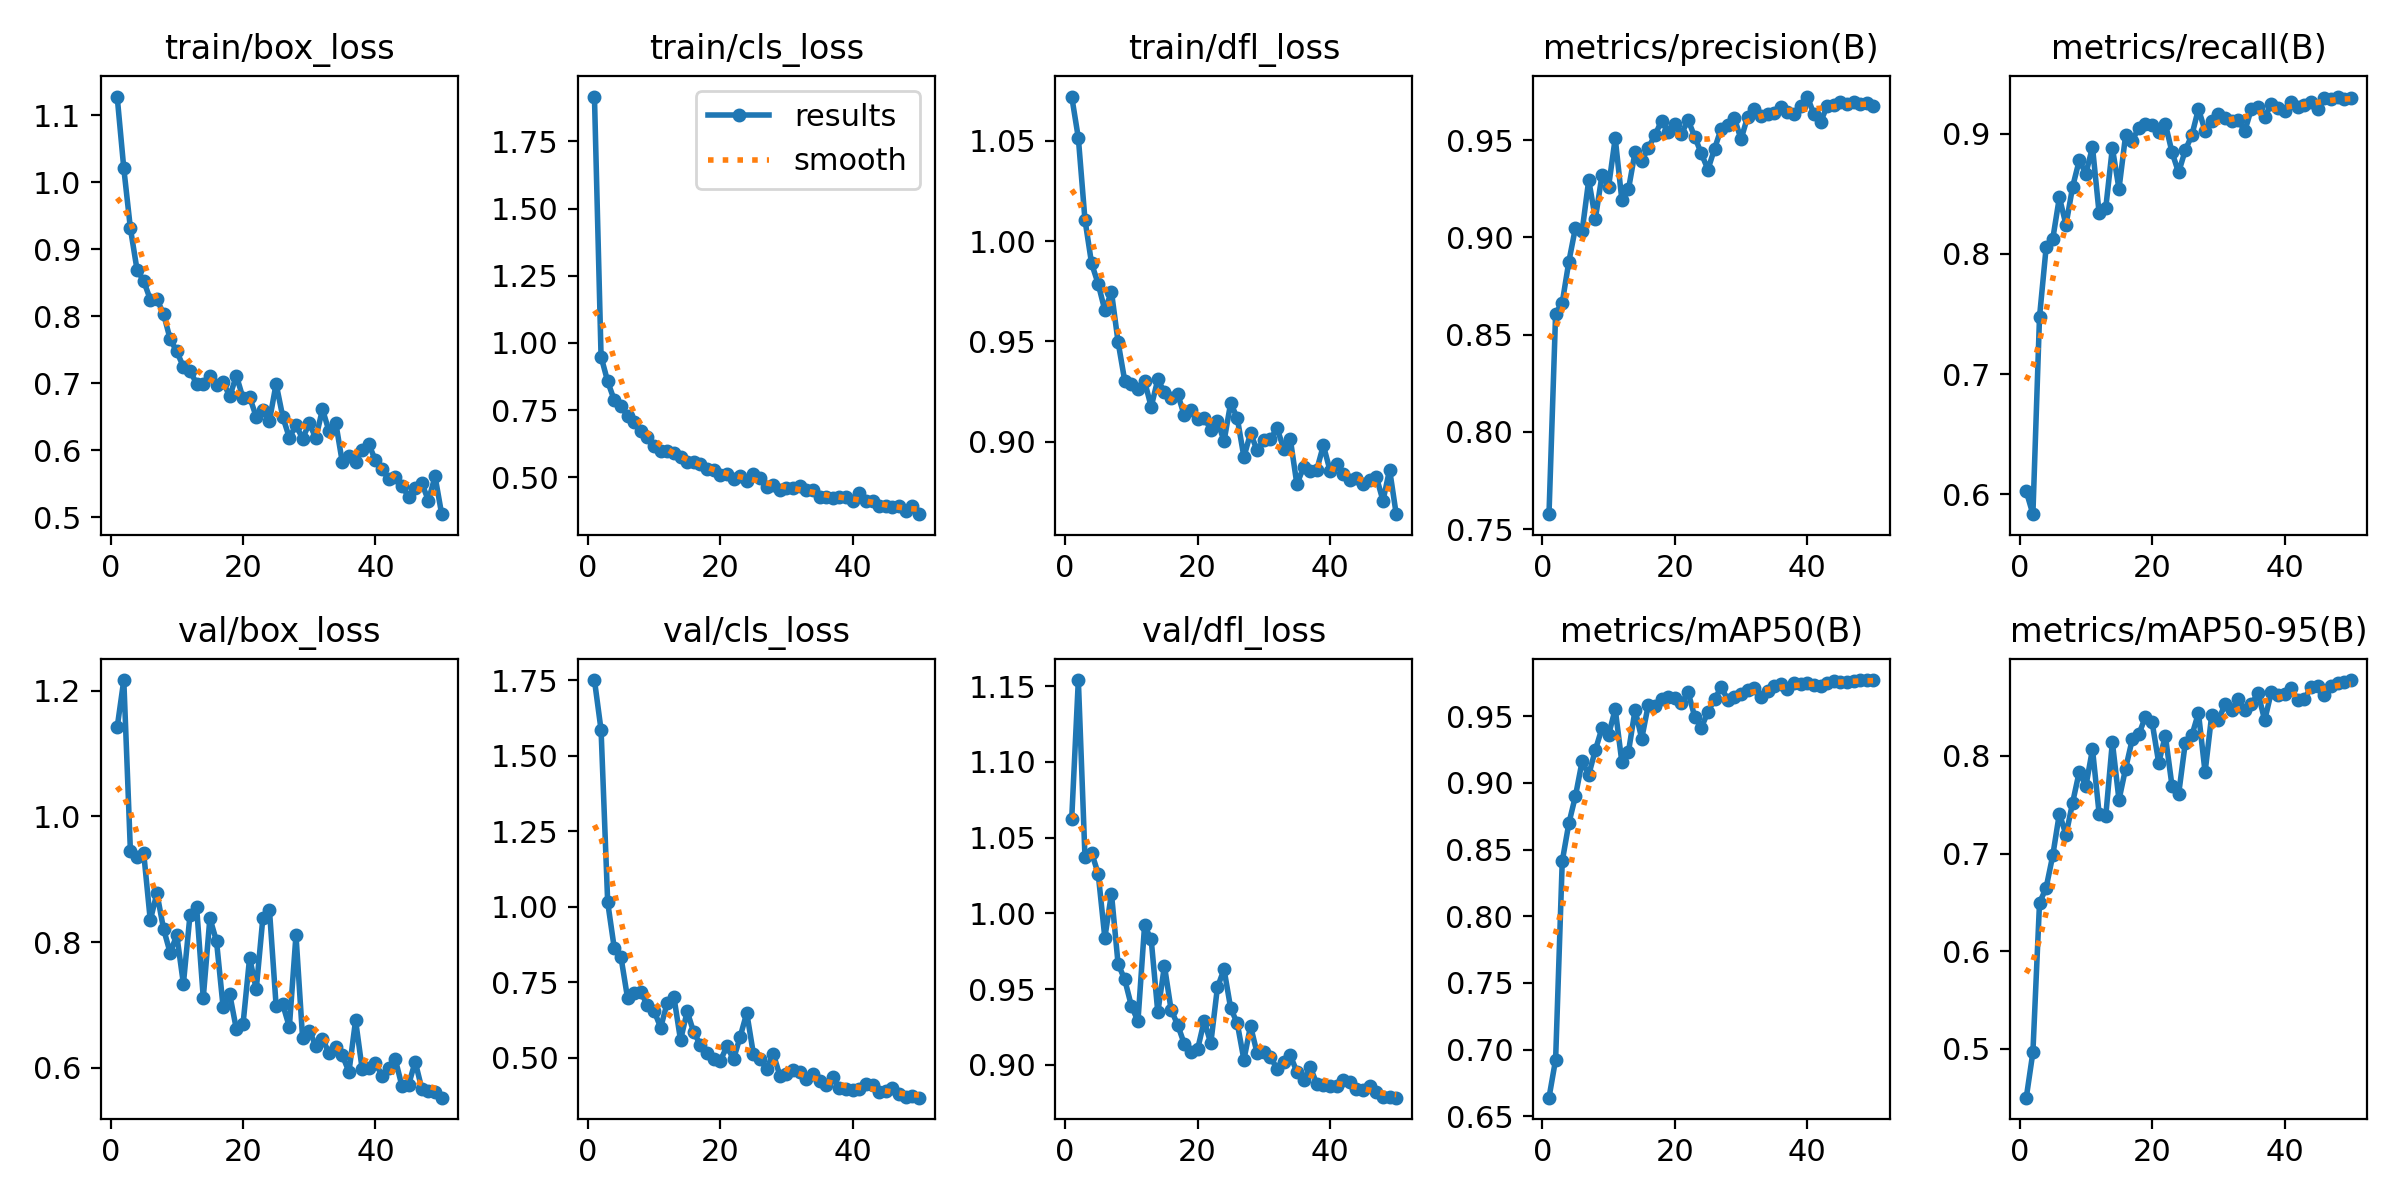

Data behind this chart, as committed beside it:
epoch, time, train/box_loss, train/cls_loss, train/dfl_loss, metrics/precision(B), metrics/recall(B), metrics/mAP50(B), metrics/mAP50-95(B), val/box_loss, val/cls_loss, val/dfl_loss, lr/pg0, lr/pg1, lr/pg2
1, 70.74, 1.128, 1.916, 1.072, 0.7577, 0.6024, 0.6639, 0.4499, 1.142, 1.751, 1.063, 0.00062, 0.00062, 0.00062
2, 135, 1.021, 0.949, 1.052, 0.8609, 0.5834, 0.6925, 0.4964, 1.217, 1.585, 1.154, 0.001235, 0.001235, 0.001235
3, 200.1, 0.9312, 0.8566, 1.011, 0.8665, 0.7475, 0.8413, 0.6493, 0.9447, 1.015, 1.038, 0.001825, 0.001825, 0.001825
4, 264.8, 0.8695, 0.7865, 0.9889, 0.8876, 0.8053, 0.8697, 0.6651, 0.9352, 0.8622, 1.04, 0.001881, 0.001881, 0.001881
5, 327.4, 0.853, 0.7662, 0.9787, 0.9051, 0.8124, 0.8903, 0.6981, 0.9425, 0.8343, 1.026, 0.001842, 0.001842, 0.001842
6, 392.5, 0.825, 0.7281, 0.9655, 0.9032, 0.847, 0.9162, 0.741, 0.8347, 0.698, 0.9839, 0.001802, 0.001802, 0.001802
7, 457.6, 0.8256, 0.7046, 0.9747, 0.9295, 0.8241, 0.9061, 0.7192, 0.878, 0.7135, 1.013, 0.001762, 0.001762, 0.001762
8, 527.4, 0.8036, 0.6736, 0.9497, 0.9096, 0.8559, 0.9247, 0.7522, 0.8212, 0.7178, 0.9667, 0.001723, 0.001723, 0.001723
9, 593.2, 0.766, 0.6482, 0.9304, 0.9319, 0.8777, 0.9411, 0.7838, 0.783, 0.6743, 0.9564, 0.001683, 0.001683, 0.001683
10, 659.9, 0.7474, 0.6148, 0.9289, 0.9262, 0.8668, 0.936, 0.7691, 0.811, 0.656, 0.9391, 0.001644, 0.001644, 0.001644
11, 724.2, 0.7245, 0.5974, 0.9261, 0.951, 0.8888, 0.9554, 0.8071, 0.7337, 0.6002, 0.9288, 0.001604, 0.001604, 0.001604
12, 786.2, 0.7184, 0.5963, 0.9301, 0.9193, 0.8338, 0.9157, 0.741, 0.8435, 0.6829, 0.992, 0.001564, 0.001564, 0.001564
13, 849.7, 0.6992, 0.5912, 0.9174, 0.9247, 0.838, 0.9233, 0.7382, 0.8553, 0.702, 0.9828, 0.001525, 0.001525, 0.001525
14, 913.7, 0.6981, 0.5755, 0.931, 0.944, 0.8881, 0.9547, 0.8143, 0.7115, 0.5586, 0.9347, 0.001485, 0.001485, 0.001485
15, 977.3, 0.7111, 0.5585, 0.9246, 0.9392, 0.8541, 0.9332, 0.755, 0.8381, 0.6537, 0.9654, 0.001446, 0.001446, 0.001446
16, 1039, 0.6979, 0.5587, 0.9219, 0.9462, 0.8987, 0.9587, 0.7872, 0.8016, 0.5843, 0.9365, 0.001406, 0.001406, 0.001406
17, 1102, 0.7021, 0.5502, 0.9238, 0.9525, 0.8942, 0.9578, 0.8169, 0.6963, 0.5434, 0.9264, 0.001366, 0.001366, 0.001366
18, 1166, 0.6803, 0.5324, 0.913, 0.96, 0.905, 0.9627, 0.8222, 0.7169, 0.5148, 0.9138, 0.001327, 0.001327, 0.001327
19, 1230, 0.7115, 0.529, 0.9159, 0.9543, 0.9079, 0.9643, 0.8403, 0.6613, 0.4954, 0.9084, 0.001287, 0.001287, 0.001287
20, 1292, 0.6777, 0.5096, 0.9114, 0.9585, 0.9069, 0.9634, 0.8346, 0.6689, 0.49, 0.9102, 0.001248, 0.001248, 0.001248
21, 1356, 0.6794, 0.5126, 0.9119, 0.9531, 0.9017, 0.9596, 0.7929, 0.7752, 0.5381, 0.929, 0.001208, 0.001208, 0.001208
22, 1422, 0.6499, 0.4954, 0.906, 0.9604, 0.9083, 0.9682, 0.8209, 0.7248, 0.4957, 0.9143, 0.001168, 0.001168, 0.001168
23, 1488, 0.6607, 0.5049, 0.9103, 0.9518, 0.8847, 0.9497, 0.7697, 0.8385, 0.5693, 0.9511, 0.001129, 0.001129, 0.001129
24, 1548, 0.6443, 0.4862, 0.9002, 0.9432, 0.8677, 0.9414, 0.7606, 0.8505, 0.6487, 0.9631, 0.001089, 0.001089, 0.001089
25, 1609, 0.6992, 0.5127, 0.9192, 0.9349, 0.8861, 0.9533, 0.8129, 0.6988, 0.5135, 0.9375, 0.00105, 0.00105, 0.00105
26, 1671, 0.65, 0.4975, 0.9117, 0.9456, 0.8987, 0.9626, 0.821, 0.7009, 0.4952, 0.9274, 0.00101, 0.00101, 0.00101
27, 1734, 0.6186, 0.4654, 0.8923, 0.9559, 0.9206, 0.972, 0.8441, 0.6649, 0.4631, 0.9034, 0.0009704, 0.0009704, 0.0009704
28, 1805, 0.6375, 0.4722, 0.9042, 0.958, 0.9024, 0.9622, 0.7834, 0.8112, 0.5138, 0.9257, 0.0009308, 0.0009308, 0.0009308
29, 1878, 0.6172, 0.4514, 0.8956, 0.9614, 0.9103, 0.9644, 0.8418, 0.647, 0.4412, 0.9076, 0.0008912, 0.0008912, 0.0008912
30, 1950, 0.6401, 0.461, 0.9006, 0.9504, 0.9168, 0.9669, 0.8366, 0.6592, 0.4464, 0.9085, 0.0008516, 0.0008516, 0.0008516
31, 2022, 0.6181, 0.4614, 0.9011, 0.9621, 0.9131, 0.97, 0.8528, 0.6348, 0.4582, 0.9053, 0.000812, 0.000812, 0.000812
32, 2094, 0.6612, 0.4684, 0.9068, 0.9658, 0.9108, 0.9712, 0.8468, 0.6453, 0.4544, 0.8974, 0.0007724, 0.0007724, 0.0007724
33, 2165, 0.628, 0.4517, 0.8965, 0.9627, 0.9112, 0.9648, 0.8588, 0.6237, 0.429, 0.9021, 0.0007328, 0.0007328, 0.0007328
34, 2237, 0.6412, 0.4538, 0.9014, 0.9636, 0.9023, 0.9686, 0.8469, 0.6337, 0.445, 0.9063, 0.0006932, 0.0006932, 0.0006932
35, 2310, 0.5817, 0.4273, 0.8787, 0.964, 0.9208, 0.9728, 0.8531, 0.6198, 0.4222, 0.8955, 0.0006536, 0.0006536, 0.0006536
36, 2382, 0.5911, 0.4252, 0.8872, 0.967, 0.9224, 0.974, 0.8646, 0.5935, 0.4103, 0.8898, 0.000614, 0.000614, 0.000614
37, 2449, 0.5827, 0.4216, 0.8851, 0.9645, 0.9135, 0.9705, 0.8365, 0.6754, 0.4351, 0.8988, 0.0005744, 0.0005744, 0.0005744
38, 2512, 0.5998, 0.4255, 0.8859, 0.9635, 0.925, 0.975, 0.8656, 0.5974, 0.3987, 0.8875, 0.0005348, 0.0005348, 0.0005348
39, 2573, 0.6087, 0.4264, 0.8981, 0.9673, 0.9217, 0.9745, 0.8628, 0.599, 0.3976, 0.887, 0.0004952, 0.0004952, 0.0004952
40, 2635, 0.5848, 0.4103, 0.8856, 0.9724, 0.919, 0.9748, 0.8636, 0.6072, 0.3934, 0.8859, 0.0004556, 0.0004556, 0.0004556
41, 2697, 0.5718, 0.4425, 0.8888, 0.9634, 0.9263, 0.9737, 0.8698, 0.5876, 0.396, 0.8861, 0.000416, 0.000416, 0.000416
42, 2757, 0.5563, 0.4113, 0.8839, 0.9593, 0.9225, 0.9727, 0.8571, 0.5997, 0.4126, 0.8899, 0.0003764, 0.0003764, 0.0003764
43, 2816, 0.5605, 0.4108, 0.8811, 0.9675, 0.9237, 0.9748, 0.858, 0.6132, 0.4092, 0.8887, 0.0003368, 0.0003368, 0.0003368
44, 2877, 0.5471, 0.3939, 0.8819, 0.9681, 0.9264, 0.9762, 0.871, 0.5709, 0.388, 0.8839, 0.0002972, 0.0002972, 0.0002972
45, 2937, 0.5303, 0.3916, 0.8789, 0.9696, 0.9209, 0.9758, 0.8722, 0.5727, 0.389, 0.8836, 0.0002576, 0.0002576, 0.0002576
46, 2995, 0.5429, 0.3895, 0.8807, 0.9685, 0.9296, 0.976, 0.8622, 0.6096, 0.399, 0.8861, 0.000218, 0.000218, 0.000218
47, 3055, 0.5506, 0.3942, 0.8824, 0.9698, 0.9286, 0.9765, 0.8717, 0.5666, 0.3807, 0.8823, 0.0001784, 0.0001784, 0.0001784
48, 3119, 0.5247, 0.3749, 0.8705, 0.9684, 0.9309, 0.977, 0.8744, 0.5634, 0.3717, 0.8791, 0.0001388, 0.0001388, 0.0001388
49, 3182, 0.5609, 0.3918, 0.886, 0.969, 0.9292, 0.977, 0.8755, 0.5606, 0.3731, 0.8786, 9.92e-05, 9.92e-05, 9.92e-05
50, 3243, 0.5044, 0.363, 0.8638, 0.9675, 0.93, 0.9772, 0.8778, 0.5523, 0.3682, 0.8784, 5.96e-05, 5.96e-05, 5.96e-05
